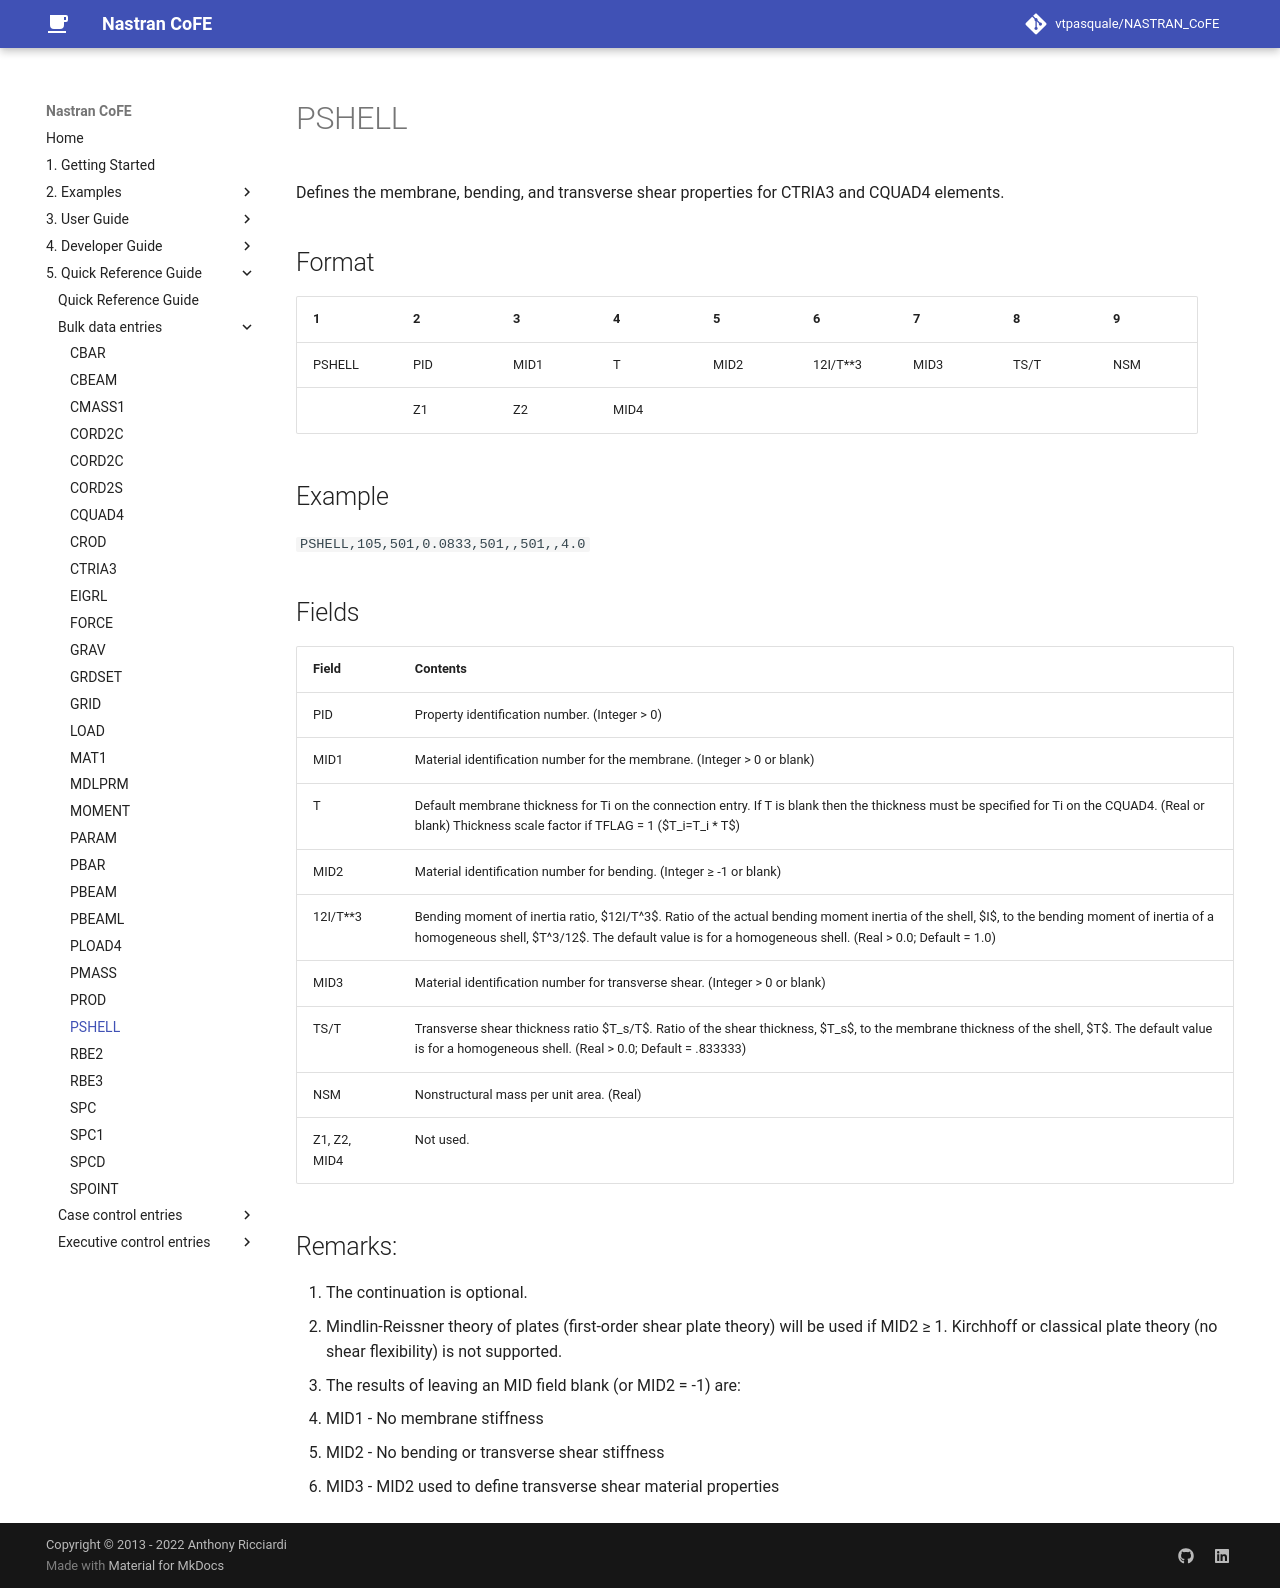

repository: vtpasquale/NASTRAN_CoFE · page: 5._Quick_Reference_Guide/bulk_data_entries/PSHELL/index.html · generator: mkdocs

---
hide:
  - toc
---
# PSHELL
Defines the membrane, bending, and transverse shear properties for CTRIA3 and CQUAD4 elements.

## Format

| 1      | 2   | 3    | 4    | 5    | 6          | 7    | 8    | 9   |
| ------ | --- | ---- | ---- | ---- | ---------- | ---- | ---- | --- |
| PSHELL | PID | MID1 | T    | MID2 | 12I/T\*\*3 | MID3 | TS/T | NSM |
|        | Z1  | Z2   | MID4 |      |            |      |      |     |

## Example
`PSHELL,105,501,0.0833,501,,501,,4.0`

## Fields

| Field        | Contents                                                                                                                                                                                                                                                |
| ------------ | ------------------------------------------------------------------------------------------------------------------------------------------------------------------------------------------------------------------------------------------------------- |
| PID          | Property identification number. (Integer \> 0)                                                                                                                                                                                                          |
| MID1         | Material identification number for the membrane. (Integer \> 0 or blank)                                                                                                                                                                                |
| T            | Default membrane thickness for Ti on the connection entry. If T is blank then the thickness must be specified for Ti on the CQUAD4. (Real or blank) Thickness scale factor if TFLAG = 1 ($T\_i=T\_i \* T$)                                              |
| MID2         | Material identification number for bending. (Integer ≥ -1 or blank)                                                                                                                                                                                     |
| 12I/T\*\*3   | Bending moment of inertia ratio, $12I/T^3$. Ratio of the actual bending moment inertia of the shell, $I$, to the bending moment of inertia of a homogeneous shell, $T^3/12$. The default value is for a homogeneous shell. (Real \> 0.0; Default = 1.0) |
| MID3         | Material identification number for transverse shear. (Integer \> 0 or blank)                                                                                                                                                                            |
| TS/T         | Transverse shear thickness ratio $T\_s/T$. Ratio of the shear thickness, $T\_s$, to the membrane thickness of the shell, $T$. The default value is for a homogeneous shell. (Real \> 0.0; Default = .833333)                                            |
| NSM          | Nonstructural mass per unit area. (Real)                                                                                                                                                                                                                |
| Z1, Z2, MID4 | Not used.                                                                                                                                                                                                                                               |

## Remarks:
1.  The continuation is optional.
2.  Mindlin-Reissner theory of plates (first-order shear plate theory)
    will be used if MID2 ≥ 1. Kirchhoff or classical plate theory (no
    shear flexibility) is not supported.
3.  The results of leaving an MID field blank (or MID2 = -1) are:
  - MID1 - No membrane stiffness
  - MID2 - No bending or transverse shear stiffness
  - MID3 - MID2 used to define transverse shear material properties
